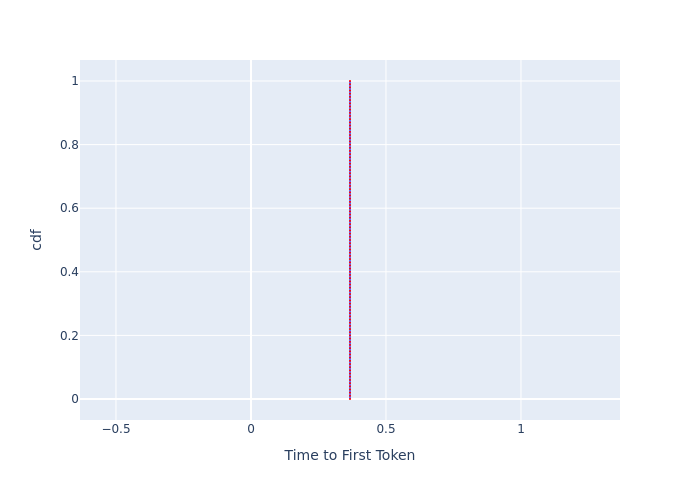

Source data for this figure (header and first rows):
, cdf, Time to First Token
0, 0.0, 0.3668
1, 0.01, 0.3668
2, 0.02, 0.3668
3, 0.03, 0.3668
4, 0.04, 0.3668
5, 0.05, 0.3668
6, 0.06, 0.3668
7, 0.07, 0.3668
8, 0.08, 0.3668
9, 0.09, 0.3668
10, 0.1, 0.3668
11, 0.11, 0.3668
12, 0.12, 0.3668
13, 0.13, 0.3668
14, 0.14, 0.3668
15, 0.15, 0.3668
16, 0.16, 0.3668
17, 0.17, 0.3668
18, 0.18, 0.3668
19, 0.19, 0.3668
20, 0.2, 0.3668
21, 0.21, 0.3668
22, 0.22, 0.3668
23, 0.23, 0.3668
24, 0.24, 0.3668
25, 0.25, 0.3668
26, 0.26, 0.3668
27, 0.27, 0.3668
28, 0.28, 0.3668
29, 0.29, 0.3668
30, 0.3, 0.3668
31, 0.31, 0.3668
32, 0.32, 0.3668
33, 0.33, 0.3668
34, 0.34, 0.3668
35, 0.35, 0.3668
36, 0.36, 0.3668
37, 0.37, 0.3668
38, 0.38, 0.3668
39, 0.39, 0.3668
40, 0.4, 0.3668
41, 0.41, 0.3668
42, 0.42, 0.3668
43, 0.43, 0.3668
44, 0.44, 0.3668
45, 0.45, 0.3668
46, 0.46, 0.3668
47, 0.47, 0.3668
48, 0.48, 0.3668
49, 0.49, 0.3668
50, 0.5, 0.3668
51, 0.51, 0.3668
52, 0.52, 0.3668
53, 0.53, 0.3668
54, 0.54, 0.3668
55, 0.55, 0.3668
56, 0.56, 0.3668
57, 0.57, 0.3668
58, 0.58, 0.3668
59, 0.59, 0.3668
... 41 more rows
